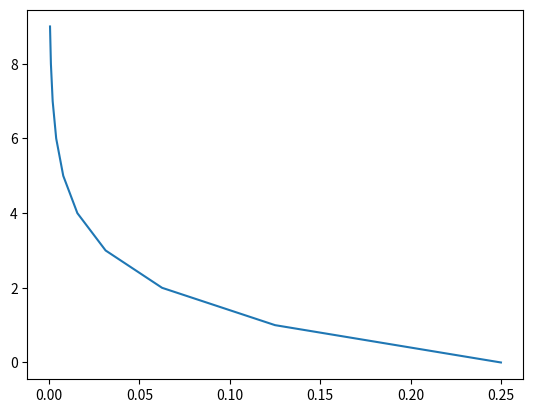

This chart was generated by the following Python code:

from math import e, sin
import matplotlib.pyplot as plt

f = lambda x: e ** x * sin(x ** 2) - 10

x0 = 7
x1 = 8
x2 = (x0 + x1) / 2

fx0, fx1, fx2  = f(x0), f(x1), f(x2)

diff = 0
diffPlot = []

for i in range(10):
    if fx2 * fx0 > 0:
        x0 = x2
        fx0 = fx2
    elif fx2 * fx1 > 0:
        x1 = x2
        fx1 = fx2
    else:
        break

    xTemp = (x0 + x1) / 2
    diff = abs(xTemp - x2)
    diffPlot.append(diff)
    x2 = xTemp
    fx2 = f(x2)

iterations = range(len(diffPlot))
plt.plot(diffPlot, iterations)
plt.show()